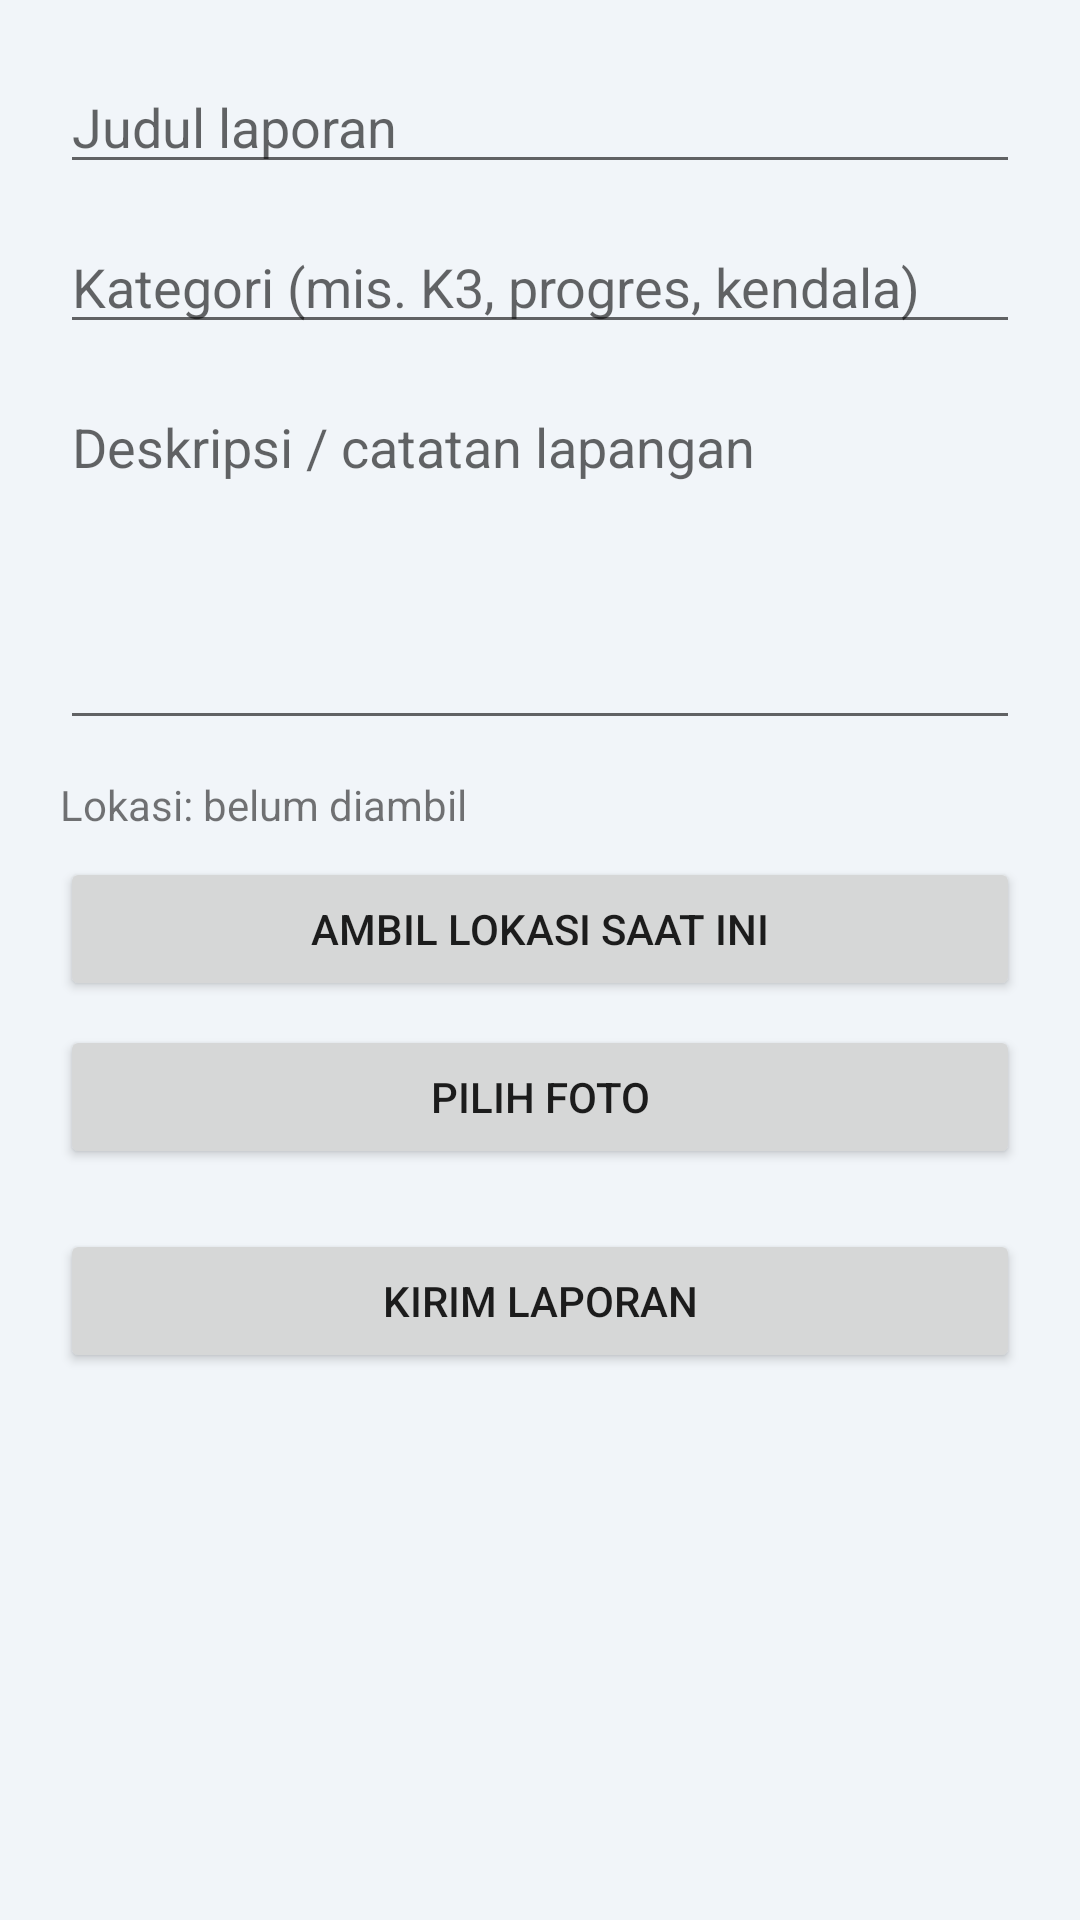

Reconstruct the res/layout file that produces this screen, plus the resources it refers to.
<!-- AndroidManifest.xml: application theme Theme.SMLTrack -->
<!-- res/layout/activity_laporan_create.xml -->
<?xml version="1.0" encoding="utf-8"?>
<ScrollView xmlns:android="http://schemas.android.com/apk/res/android"
    android:layout_width="match_parent"
    android:layout_height="match_parent">

    <LinearLayout
        android:layout_width="match_parent"
        android:layout_height="wrap_content"
        android:orientation="vertical"
        android:padding="20dp">

        <EditText
            android:id="@+id/etTitle"
            android:layout_width="match_parent"
            android:layout_height="wrap_content"
            android:hint="Judul laporan" />

        <EditText
            android:id="@+id/etCategory"
            android:layout_width="match_parent"
            android:layout_height="wrap_content"
            android:layout_marginTop="12dp"
            android:hint="Kategori (mis. K3, progres, kendala)" />

        <EditText
            android:id="@+id/etDescription"
            android:layout_width="match_parent"
            android:layout_height="120dp"
            android:layout_marginTop="12dp"
            android:gravity="top"
            android:hint="Deskripsi / catatan lapangan"
            android:inputType="textMultiLine" />

        <TextView
            android:id="@+id/tvLocation"
            android:layout_width="match_parent"
            android:layout_height="wrap_content"
            android:layout_marginTop="12dp"
            android:text="Lokasi: belum diambil" />

        <Button
            android:id="@+id/btnGetLocation"
            android:layout_width="match_parent"
            android:layout_height="wrap_content"
            android:layout_marginTop="8dp"
            android:text="Ambil Lokasi Saat Ini" />

        <ImageView
            android:id="@+id/ivPreview"
            android:layout_width="match_parent"
            android:layout_height="200dp"
            android:layout_marginTop="12dp"
            android:background="#EEEEEE"
            android:scaleType="centerCrop"
            android:visibility="gone" />

        <Button
            android:id="@+id/btnPickImage"
            android:layout_width="match_parent"
            android:layout_height="wrap_content"
            android:layout_marginTop="8dp"
            android:text="Pilih Foto" />

        <Button
            android:id="@+id/btnSubmit"
            android:layout_width="match_parent"
            android:layout_height="wrap_content"
            android:layout_marginTop="20dp"
            android:text="Kirim Laporan" />

        <ProgressBar
            android:id="@+id/progressBar"
            android:layout_width="wrap_content"
            android:layout_height="wrap_content"
            android:layout_gravity="center"
            android:layout_marginTop="12dp"
            android:visibility="gone" />

        <TextView
            android:id="@+id/tvError"
            android:layout_width="match_parent"
            android:layout_height="wrap_content"
            android:layout_marginTop="8dp"
            android:textColor="#D32F2F"
            android:visibility="gone" />

    </LinearLayout>
</ScrollView>
<!-- resources referenced by this layout -->
<resources>
  <style name="Theme.SMLTrack" parent="Theme.MaterialComponents.Light.NoActionBar">
          <item name="colorPrimary">@color/primary</item>
          <item name="colorPrimaryVariant">@color/primary_dark</item>
          <item name="colorOnPrimary">@color/white</item>
          <item name="colorSecondary">@color/green</item>
          <item name="android:statusBarColor">@color/header_grad_start</item>
          <item name="android:windowLightStatusBar">true</item>
          <item name="android:windowBackground">@color/bg</item>
      </style>
  <color name="primary">#2563EB</color>
  <color name="primary_dark">#1D4ED8</color>
  <color name="white">#FFFFFF</color>
  <color name="green">#16A34A</color>
  <color name="header_grad_start">#DBEAFE</color>
  <color name="bg">#F1F5F9</color>
</resources>
